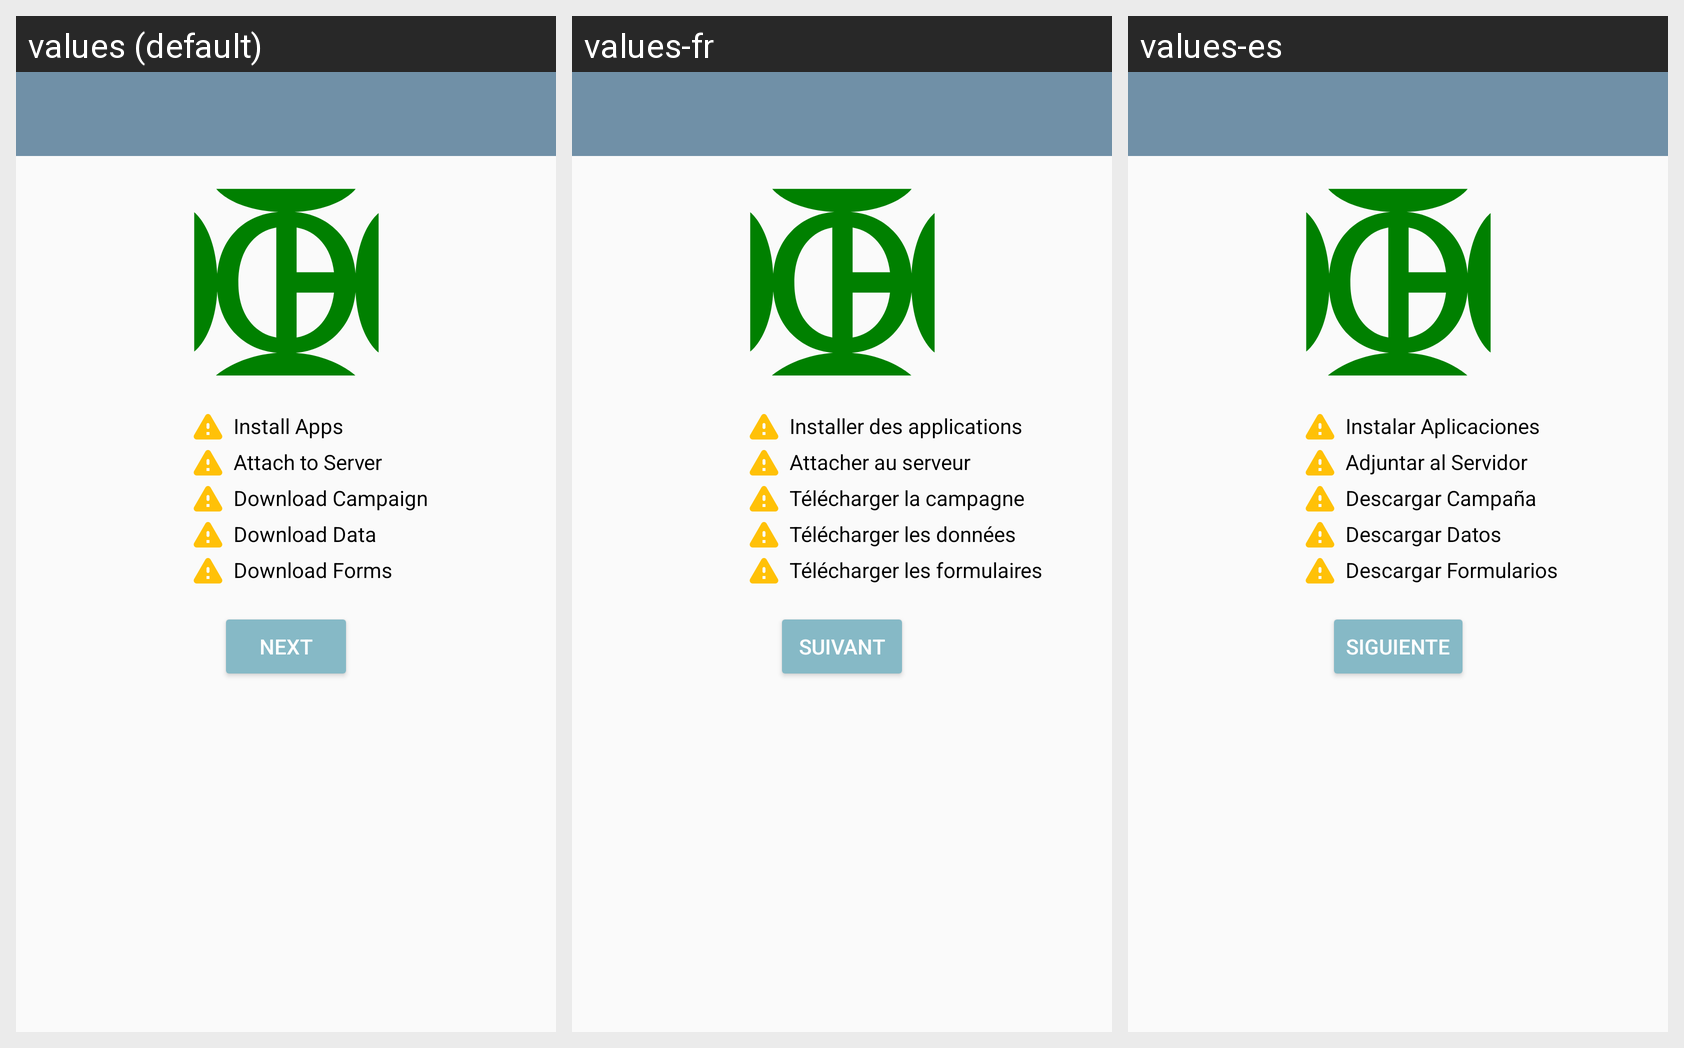

The Android screen above is rendered under several locales of the same app. Produce the string resources it draws, with the default and per-locale values.
Android screen res/layout/setup_checklist.xml rendered under 3 locales, left to right: values (default), values-fr, values-es. Device: Nexus 5 (rendered at 1080×1920; each locale shown at half size, 540×960, under a caption strip naming it); theme AppTheme.
Strings drawn on this screen, with the default value and each locale's value (text and hints the layout hard-codes, and strings that could not be matched under every locale, appear in the picture but are not listed):

install_apps
  values: Install Apps
  values-fr: Installer des applications
  values-es: Instalar Aplicaciones

attach_to_server
  values: Attach to Server
  values-fr: Attacher au serveur
  values-es: Adjuntar al Servidor

download_campaign
  values: Download Campaign
  values-fr: Télécharger la campagne
  values-es: Descargar Campaña

download_data
  values: Download Data
  values-fr: Télécharger les données
  values-es: Descargar Datos

download_forms
  values: Download Forms
  values-fr: Télécharger les formulaires
  values-es: Descargar Formularios

next
  values: Next
  values-fr: Suivant
  values-es: Siguiente
